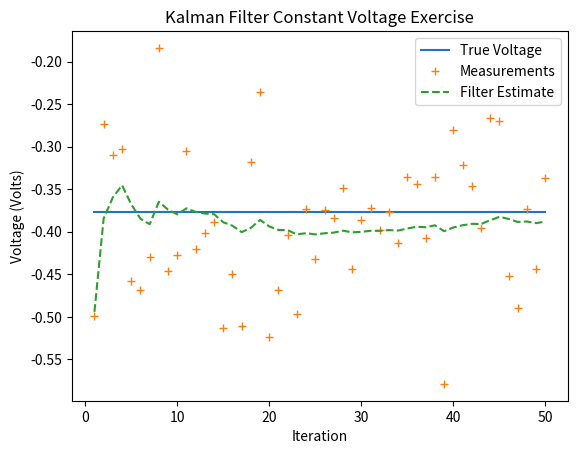
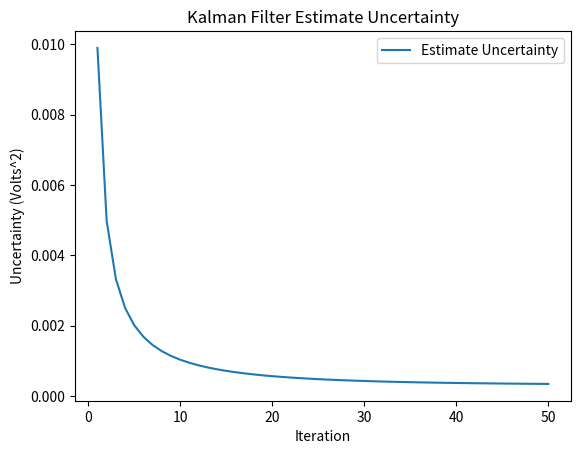

The script that saved these images, in order:
#!/usr/bin/env python3
# -*- coding: utf-8 -*-
"""
Created on Fri Jun  5 12:18:36 2020

[redacted]

###############################################################################
# KalmanFilter.py
#
# Revision:     1.02
# Date:         8/17/2020
# Author:       Alex
#
# Purpose:      Implement a general-purpose Kalman filter class.
#
# KalmanFilter class:
# 1. All inputs to the class must be 2D Numpy arrays. Even scalars must be
#    represented as 2D Numpy arrays of shape (1, 1).
# 2. See the __init__ function for a full description of inputs.
#
# Functions:
# 1. constant_voltage_example -- A test function to verify KalmanFilter class
#
# Notes:
# 1. Notation based on professors Greg Welch and Gary Bishop's course pack on 
#    Kalman filters from the University of North Carolina at Chapel Hill.
# 2. The terminology is based on that used in Alex Becker's tutorial located at
#    www.kalmanfilters.net.   
# 3. Running this Python file directly will plot a simple example of a Kalman
#    filter used to estimate a constant voltage.
#
##############################################################################
"""
import numpy as np
from matplotlib import pyplot as plt


class KalmanFilter:
    """Implements a general-purpose Kalman filter."""
    def __init__(self, **kwargs):
        """Initialize Kalman filter parameters and verify matrix dimensions."""
        # Initial values (time step = 0) of parameters
        self.A = kwargs['A'] # State transition matrix, size (nxn)
        self.B = kwargs['B'] # Control-input model matrix, size (nxj)
        self.H = kwargs['H'] # Observation model matrix, size (mxn)
        self.P = kwargs['P'] # Estimate error covariance matrix, size (nxn)
        self.Q = kwargs['Q'] # Process noise covariance matrix, size (nxn)
        self.R = kwargs['R'] # Measurement noise covariance matrix, size (mxm)
        self.u = kwargs['u'] # Control variable vector, size (jx1)
        self.x = kwargs['x'] # Estimated state vector, size (nx1)
        # Derived parameters
        self.j = self.u.shape[0] # Number of control dimensions
        self.m = self.H.shape[0] # Number of measurement dimensions
        self.n = self.x.shape[0] # Number of state dimensions
        j, m, n = self.j, self.m, self.n
        self.Gain = np.zeros((n,m)) # Kalman gain, size (nxm)
        self.IM = np.eye(n) # Identity matrix, size (nxn)
        # Check dimensions of parameters
        assert self.A.shape == (n,n), "A dimensions must be {}".format((n,n))
        assert self.B.shape == (n,j), "B dimensions must be {}".format((n,j))
        assert self.H.shape == (m,n), "H dimensions must be {}".format((m,n))
        assert self.P.shape == (n,n), "P dimensions must be {}".format((n,n))
        assert self.Q.shape == (n,n), "Q dimensions must be {}".format((n,n))
        assert self.R.shape == (m,m), "R dimensions must be {}".format((m,m))
        assert self.u.shape == (j,1), "u dimensions must be {}".format((j,1))
        assert self.x.shape == (n,1), "x dimensions must be {}".format((n,1))
               
        
    def predict(self):
        """Time update (Predict)"""
        # State extrapolation (a priori state estimate)
        self.x = self.A @ self.x + self.B @ self.u
        # Estimate error covariance extrapolation (a priori estimate error)
        self.P = self.A @ self.P @ self.A.T + self.Q
    
    
    def correct(self, z, Q=None, R=None, u=None):
        """Measurement Update (Correct)"""
        if Q is None: Q = self.Q
        if R is None: R = self.R
        if u is None: u = self.u
        m = self.m
        assert z.shape == (m, 1), "z dimensions must be {}".format((m,1))
        # Compute Kalman gain
        _ = self.H @ self.P @ self.H.T + R
        self.Gain = self.P @ self.H.T @ np.linalg.inv(_)
        # Update state estimate with measurement (a posteriori state estimate)
        self.x = self.x + self.Gain @ (z - self.H @ self.x)
        # Update the estimate error covariance (a posteriori estimate error)
        self.P = (self.IM - (self.Gain @ self.H)) @ self.P
        # Update any changes made to measurement/process noise or control inputs
        self.Q, self.R, self.u = Q, R, u
        return self.x, self.P


def constant_voltage_example():
    """Visualize and validate the Kalman Filter class with a simple estimate  
    of a constant voltage.  Example from section 4.3 of:
    https://www.cs.unc.edu/~tracker/media/pdf/SIGGRAPH2001_CoursePack_08.pdf
    """
    # Input initial values (time step = 0) for all parameters
    A = np.array([[1]]) # Shape of (1, 1).  All parameters must be 2D arrays
    B = np.array([[0]])
    H = np.array([[1]])
    P = np.array([[1]])
    Q = np.array([[1e-5]])
    R = np.array([[0.1 ** 2]])
    u = np.array([[0]])
    x = np.array([[0]])
    filter_kwargs = {
            'A' : A,
            'B' : B,
            'H' : H,
            'P' : P,
            'Q' : Q,
            'R' : R,
            'u' : u,
            'x' : x}
    # Instantiate filter class
    kf = KalmanFilter(**filter_kwargs)
    # Generate measurements
    num_steps = 50 # Number of time steps to iterate over
    meas_mean = -0.37727 # True/actual voltage value
    meas_sigma = 0.1 # True/actual measurement standard deviation
    measurements = np.random.normal(meas_mean, meas_sigma, num_steps)
    # Initialize variables to store and plot results
    true_value = np.ones((num_steps,1)) * meas_mean
    estimates = []
    estimate_uncertainty = []
    step_range = np.arange(0, num_steps)
    # Filter loop
    for k in step_range:
        kf.predict()
        z = np.array([[measurements[k]]])
        estimate, uncertainty = kf.correct(z)
        estimates.append(np.squeeze(estimate))
        estimate_uncertainty.append(np.squeeze(uncertainty))
    # Plot results
    plt.figure()
    plt.plot(step_range+1, true_value, label='True Voltage')
    plt.plot(step_range+1, measurements, marker='+', linestyle="None", label='Measurements')
    plt.plot(step_range+1, estimates, linestyle="dashed", label='Filter Estimate')
    plt.xlabel('Iteration')
    plt.ylabel('Voltage (Volts)')
    plt.title('Kalman Filter Constant Voltage Exercise')
    plt.legend()
    plt.show()
    # Plot uncertainty
    plt.figure()
    plt.plot(step_range+1, estimate_uncertainty, label='Estimate Uncertainty')
    plt.xlabel('Iteration')
    plt.ylabel('Uncertainty (Volts^2)')
    plt.title('Kalman Filter Estimate Uncertainty')
    plt.legend()
    plt.show()
    
    
if __name__ == '__main__':
    constant_voltage_example()